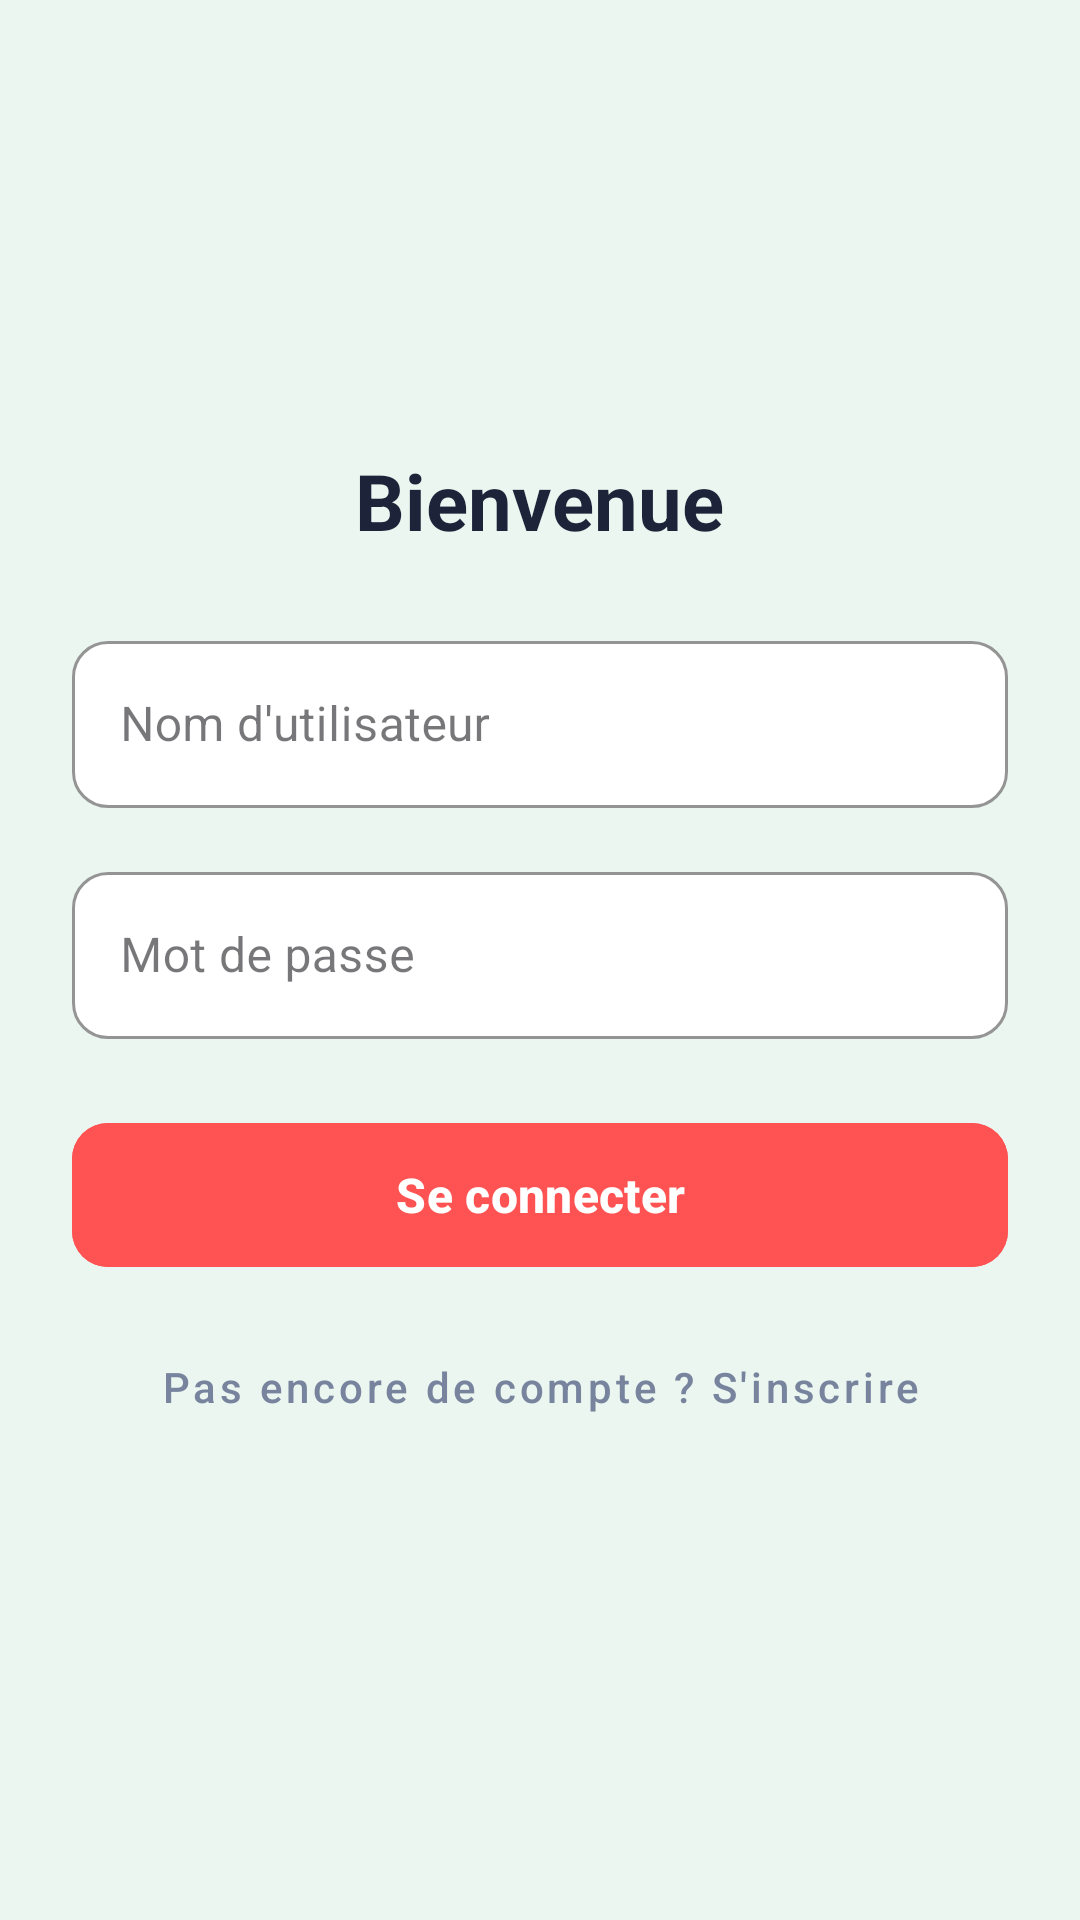

Layout XML and referenced resources for this Android screen:
<!-- AndroidManifest.xml: application theme Theme.ClientApp -->
<!-- res/layout/activity_login.xml -->
<?xml version="1.0" encoding="utf-8"?>
<LinearLayout
    xmlns:android="http://schemas.android.com/apk/res/android"
    xmlns:app="http://schemas.android.com/apk/res-auto"
    android:layout_width="match_parent"
    android:layout_height="match_parent"
    android:orientation="vertical"
    android:padding="@dimen/margin_large"
    android:gravity="center"
    android:background="@color/mint_background">

    
    <TextView
        android:id="@+id/tvWelcome"
        android:layout_width="wrap_content"
        android:layout_height="wrap_content"
        android:text="Bienvenue"
        android:textColor="@color/text_primary"
        android:textSize="26sp"
        android:textStyle="bold"
        android:layout_marginBottom="@dimen/margin_large" />

    
    <com.google.android.material.textfield.TextInputLayout
        android:id="@+id/tilUsername"
        style="@style/Widget.MaterialComponents.TextInputLayout.OutlinedBox"
        android:layout_width="match_parent"
        android:layout_height="wrap_content"
        android:hint="Nom d'utilisateur"
        app:boxBackgroundColor="@color/card_background"
        app:boxStrokeColor="@color/stroke_color"
        app:boxCornerRadiusBottomEnd="12dp"
        app:boxCornerRadiusBottomStart="12dp"
        app:boxCornerRadiusTopEnd="12dp"
        app:boxCornerRadiusTopStart="12dp">

        <com.google.android.material.textfield.TextInputEditText
            android:id="@+id/etUsername"
            android:layout_width="match_parent"
            android:layout_height="wrap_content"
            android:textColor="@color/text_primary"
            android:inputType="textPersonName"
            android:maxLines="1" />
    </com.google.android.material.textfield.TextInputLayout>

    
    <com.google.android.material.textfield.TextInputLayout
        android:id="@+id/tilPassword"
        style="@style/Widget.MaterialComponents.TextInputLayout.OutlinedBox"
        android:layout_width="match_parent"
        android:layout_height="wrap_content"
        android:layout_marginTop="@dimen/margin_medium"
        android:hint="Mot de passe"
        app:boxBackgroundColor="@color/card_background"
        app:boxStrokeColor="@color/stroke_color"
        app:boxCornerRadiusBottomEnd="12dp"
        app:boxCornerRadiusBottomStart="12dp"
        app:boxCornerRadiusTopEnd="12dp"
        app:boxCornerRadiusTopStart="12dp">

        <com.google.android.material.textfield.TextInputEditText
            android:id="@+id/etPassword"
            android:layout_width="match_parent"
            android:layout_height="wrap_content"
            android:textColor="@color/text_primary"
            android:inputType="textPassword"
            android:maxLines="1" />
    </com.google.android.material.textfield.TextInputLayout>

    
    <com.google.android.material.button.MaterialButton
        android:id="@+id/btnLogin"
        android:layout_width="match_parent"
        android:layout_height="56dp"
        android:layout_marginTop="@dimen/margin_large"
        android:backgroundTint="@color/accent_coral"
        android:text="Se connecter"
        android:textAllCaps="false"
        android:textColor="@color/white"
        android:textSize="16sp"
        android:textStyle="bold"
        app:cornerRadius="12dp" />

    
    <com.google.android.material.button.MaterialButton
        android:id="@+id/btnGoToRegister"
        style="@style/Widget.MaterialComponents.Button.TextButton"
        android:layout_width="match_parent"
        android:layout_height="56dp"
        android:layout_marginTop="@dimen/margin_small"
        android:text="Pas encore de compte ? S'inscrire"
        android:textColor="@color/text_secondary"
        android:textAllCaps="false" />

</LinearLayout>
<!-- resources referenced by this layout -->
<resources>
  <color name="accent_coral">#FF5252</color>
  <color name="card_background">#FFFFFF</color>
  <color name="mint_background">#EBF6F0</color>
  <color name="stroke_color">#E0E0E0</color>
  <color name="text_primary">#1D2338</color>
  <color name="text_secondary">#78849E</color>
  <color name="white">#FFFFFF</color>
  <dimen name="margin_large">24dp</dimen>
  <dimen name="margin_medium">16dp</dimen>
  <dimen name="margin_small">8dp</dimen>
  <style name="Theme.ClientApp" parent="Base.Theme.ClientApp" />
  <style name="Base.Theme.ClientApp" parent="Theme.Material3.DayNight.NoActionBar">
          <item name="colorPrimary">@color/accent_coral</item>
          <item name="colorOnPrimary">@color/white</item>
          <item name="android:colorBackground">@color/mint_background</item>
          <item name="android:statusBarColor">@color/mint_background</item>
          <item name="android:windowLightStatusBar">true</item>
      </style>
</resources>
